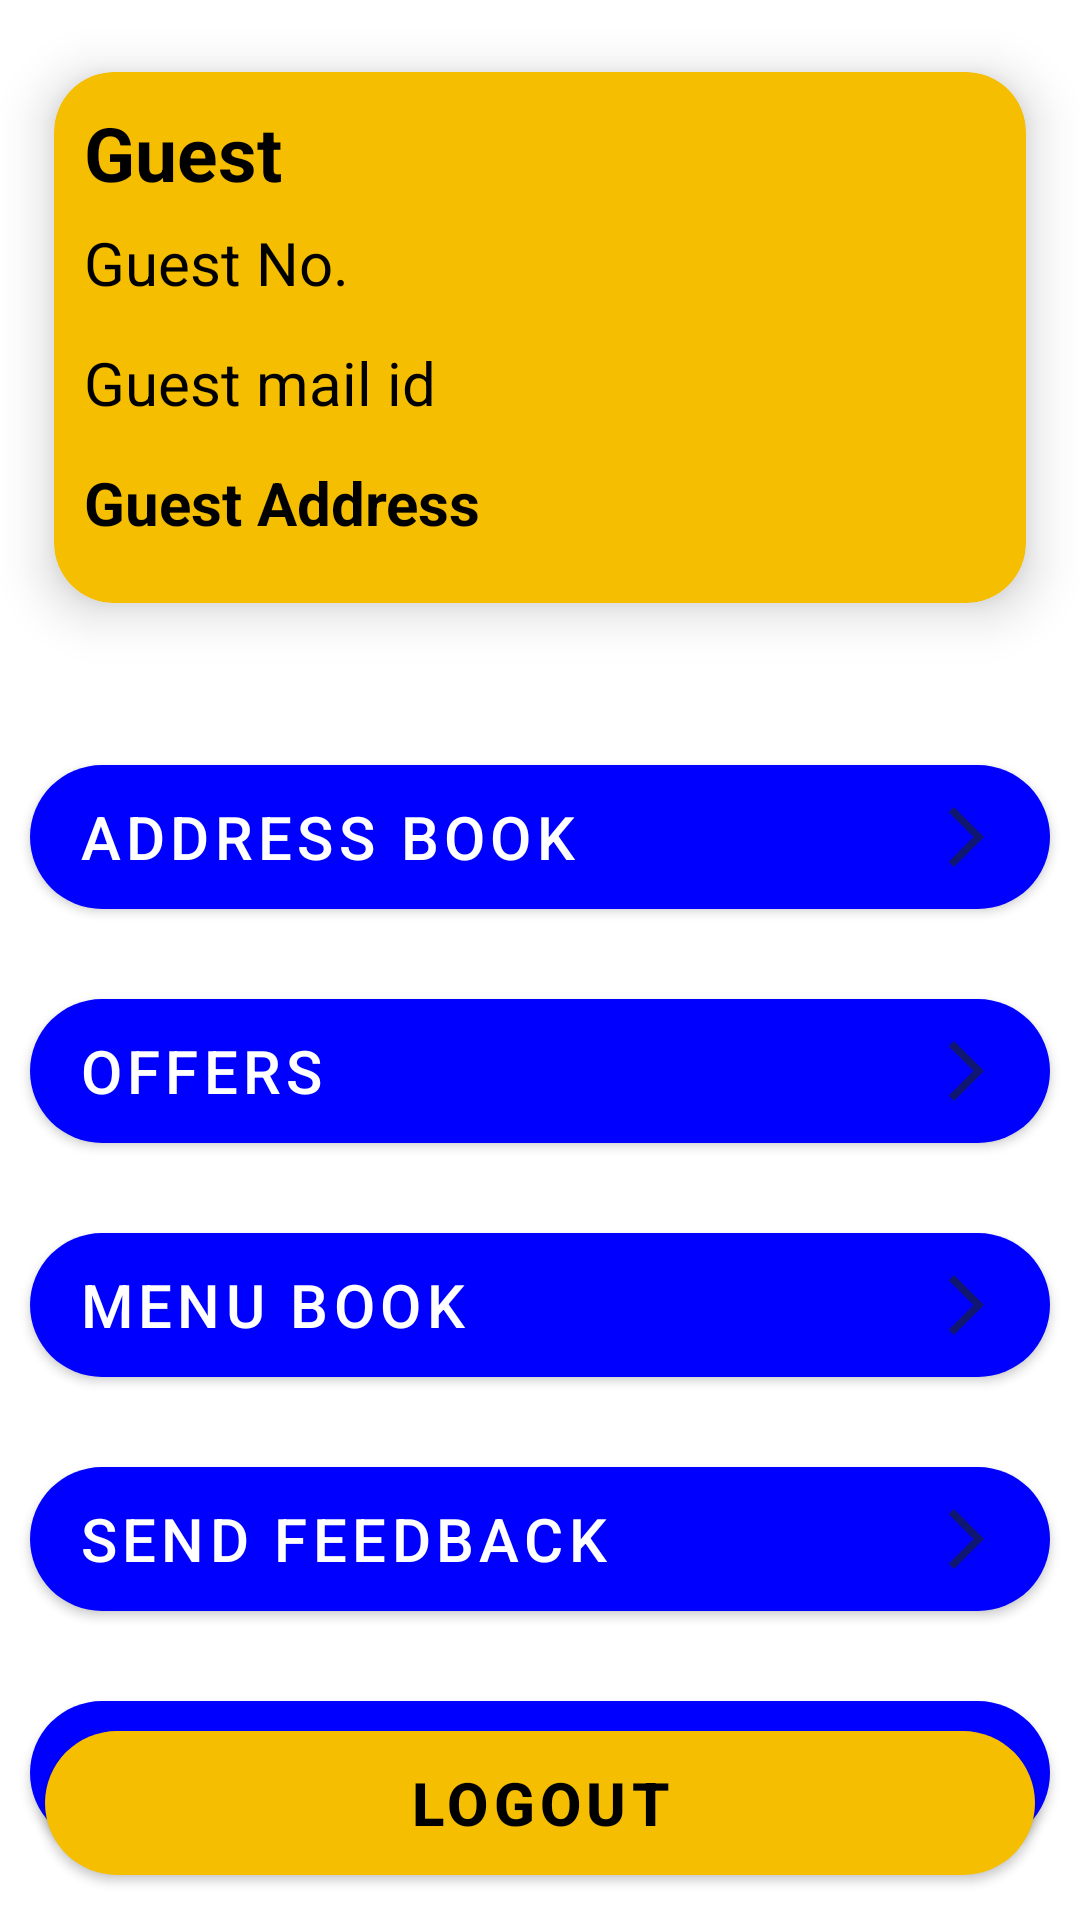

This screen was rendered from an Android layout file. Write that file and the resources it references.
<!-- AndroidManifest.xml: application theme Theme.GulatiKiRasoi -->
<!-- res/layout/fragment_person.xml -->
<?xml version="1.0" encoding="utf-8"?>
<androidx.constraintlayout.widget.ConstraintLayout xmlns:android="http://schemas.android.com/apk/res/android"
    xmlns:tools="http://schemas.android.com/tools"
    android:layout_width="match_parent"
    android:layout_height="match_parent"
    xmlns:app="http://schemas.android.com/apk/res-auto"
    android:background="@drawable/bg4"
    tools:context=".personFragment">


    <ScrollView
        android:id="@+id/scroll"
        android:layout_width="match_parent"
        android:layout_height="wrap_content"
        app:layout_constraintTop_toTopOf="parent"
        >

        <androidx.constraintlayout.widget.ConstraintLayout
            android:id="@+id/lay"
            android:layout_width="match_parent"
            android:layout_height="wrap_content"
            >

            <androidx.cardview.widget.CardView
                android:id="@+id/user_prof"
                android:layout_width="match_parent"
                android:layout_height="wrap_content"
                app:layout_constraintTop_toTopOf="parent"
                app:layout_constraintEnd_toEndOf="parent"
                app:layout_constraintStart_toStartOf="parent"
                app:cardElevation="10dp"
                app:cardCornerRadius="20dp"
                android:layout_margin="0dp"
                android:layout_marginBottom="20dp"
                app:cardBackgroundColor="@color/yellow"
                app:cardMaxElevation="12dp"
                app:cardPreventCornerOverlap="true"
                app:cardUseCompatPadding="true">

                <TextView
                    android:id="@+id/user_Name"
                    android:layout_width="wrap_content"
                    android:layout_height="wrap_content"
                    android:text="Guest"
                    android:textSize="25sp"
                    android:textColor="@color/black"
                    android:textStyle="bold"
                    android:layout_gravity="top|start"
                    android:layout_marginTop="10dp"
                    android:layout_marginLeft="10dp" />


                <TextView
                    android:id="@+id/user_Mobile"
                    android:layout_width="wrap_content"
                    android:layout_height="wrap_content"
                    android:text="Guest No."
                    android:textSize="20sp"
                    android:textColor="@color/black"
                    android:textStyle="normal"
                    android:layout_gravity="top|start"
                    android:layout_marginTop="50dp"
                    android:layout_marginLeft="10dp" />

                <TextView
                    android:id="@+id/user_add"
                    android:layout_width="wrap_content"
                    android:layout_height="wrap_content"
                    android:text="Guest Address"
                    android:textSize="20sp"
                    android:textColor="@color/black"
                    android:textStyle="bold"
                    android:layout_gravity="top|start"
                    android:layout_marginTop="130dp"
                    android:layout_marginLeft="10dp" />

                <TextView
                    android:id="@+id/user_add1"
                    android:layout_width="wrap_content"
                    android:layout_height="wrap_content"
                    android:text=""
                    android:textSize="20sp"
                    android:textColor="@color/black"
                    android:textStyle="bold"
                    android:layout_gravity="top|start"
                    android:layout_marginTop="150dp"
                    android:layout_marginLeft="10dp" />

                <TextView
                    android:id="@+id/user_email"
                    android:layout_width="wrap_content"
                    android:layout_height="wrap_content"
                    android:text="Guest mail id"
                    android:textSize="20sp"
                    android:textColor="@color/black"
                    android:textStyle="normal"
                    android:layout_gravity="top|start"
                    android:layout_marginTop="90dp"
                    android:layout_marginLeft="10dp" />



            </androidx.cardview.widget.CardView>

            <androidx.constraintlayout.widget.ConstraintLayout
                android:layout_width="match_parent"
                android:layout_height="wrap_content"
                app:layout_constraintEnd_toEndOf="parent"
                app:layout_constraintStart_toStartOf="parent"
                app:layout_constraintTop_toBottomOf="@id/user_prof"
                >

                <com.google.android.material.button.MaterialButton
                    android:id="@+id/btn1"
                    android:layout_width="match_parent"
                    android:layout_height="wrap_content"
                    android:text="Address book"
                    android:textAlignment="textStart"
                    app:backgroundTint="@color/blue"
                    android:background="@drawable/btnback"
                    app:layout_constraintEnd_toEndOf="parent"
                    app:layout_constraintStart_toStartOf="parent"
                    app:layout_constraintTop_toTopOf="parent"
                    android:textSize="20dp"
                    android:drawableRight="@drawable/baseline_arrow_forward_ios_24"
                    android:layout_marginTop="30dp"
                    android:layout_marginStart="10dp"
                    android:layout_marginEnd="10dp"
                    android:layout_gravity="start" />

                <com.google.android.material.button.MaterialButton
                    android:id="@+id/btn2"
                    android:layout_width="match_parent"
                    android:layout_height="wrap_content"
                    android:text="Offers"
                    android:textAlignment="textStart"
                    app:backgroundTint="@color/blue"
                    android:background="@drawable/btnback"
                    app:layout_constraintEnd_toEndOf="parent"
                    app:layout_constraintStart_toStartOf="parent"
                    app:layout_constraintTop_toBottomOf="@id/btn1"
                    android:textSize="20dp"
                    android:drawableRight="@drawable/baseline_arrow_forward_ios_24"
                    android:layout_marginTop="30dp"
                    android:layout_marginStart="10dp"
                    android:layout_marginEnd="10dp"
                    android:layout_gravity="start" />

                <com.google.android.material.button.MaterialButton
                    android:id="@+id/btn3"
                    android:layout_width="match_parent"
                    android:layout_height="wrap_content"
                    android:text="Menu book"
                    android:textAlignment="textStart"
                    app:backgroundTint="@color/blue"
                    android:background="@drawable/btnback"
                    app:layout_constraintEnd_toEndOf="parent"
                    app:layout_constraintStart_toStartOf="parent"
                    app:layout_constraintTop_toBottomOf="@id/btn2"
                    android:textSize="20dp"
                    android:drawableRight="@drawable/baseline_arrow_forward_ios_24"
                    android:layout_marginTop="30dp"
                    android:layout_marginStart="10dp"
                    android:layout_marginEnd="10dp"
                    android:layout_gravity="start" />

                <com.google.android.material.button.MaterialButton
                    android:id="@+id/btn4"
                    android:layout_width="match_parent"
                    android:layout_height="wrap_content"
                    android:text="Send Feedback"
                    android:textAlignment="textStart"
                    app:backgroundTint="@color/blue"
                    android:background="@drawable/btnback"
                    app:layout_constraintEnd_toEndOf="parent"
                    app:layout_constraintStart_toStartOf="parent"
                    app:layout_constraintTop_toBottomOf="@id/btn3"
                    android:textSize="20dp"
                    android:drawableRight="@drawable/baseline_arrow_forward_ios_24"
                    android:layout_marginTop="30dp"
                    android:layout_marginStart="10dp"
                    android:layout_marginEnd="10dp"
                    android:layout_gravity="start" />

                <com.google.android.material.button.MaterialButton
                    android:id="@+id/btn5"
                    android:layout_width="match_parent"
                    android:layout_height="wrap_content"
                    android:text="About Us"
                    android:textAlignment="textStart"
                    app:backgroundTint="@color/blue"
                    android:background="@drawable/btnback"
                    app:layout_constraintEnd_toEndOf="parent"
                    app:layout_constraintStart_toStartOf="parent"
                    app:layout_constraintTop_toBottomOf="@id/btn4"
                    android:textSize="20dp"
                    android:drawableRight="@drawable/baseline_arrow_forward_ios_24"
                    android:layout_marginTop="30dp"
                    android:layout_marginStart="10dp"
                    android:layout_marginEnd="10dp"
                    android:layout_gravity="start" />
            </androidx.constraintlayout.widget.ConstraintLayout>


        </androidx.constraintlayout.widget.ConstraintLayout>
    </ScrollView>




    <com.google.android.material.button.MaterialButton
        android:id="@+id/logOut"
        android:layout_width="match_parent"
        android:layout_height="wrap_content"
        android:text="LOGOUT"
        android:textColor="@color/black"
        android:textStyle="bold"
        android:background="@drawable/button_background"
        app:backgroundTint="@color/yellow"
        app:layout_constraintEnd_toEndOf="parent"
        app:layout_constraintStart_toStartOf="parent"
        app:layout_constraintBottom_toBottomOf="parent"
        android:textSize="20dp"
        android:layout_marginBottom="15dp"
        android:layout_marginStart="15dp"
        android:layout_marginEnd="15dp"
        />


</androidx.constraintlayout.widget.ConstraintLayout>
<!-- resources referenced by this layout -->
<resources>
  <color name="black">#FF000000</color>
  <color name="blue">#0000FF</color>
  <color name="yellow">#F6BE00</color>
  <!-- drawable baseline_arrow_forward_ios_24 (drawable) -->
  <vector android:autoMirrored="true" android:height="24dp"
      android:tint="#0F1771" android:viewportHeight="24"
      android:viewportWidth="24" android:width="24dp" xmlns:android="http://schemas.android.com/apk/res/android">
      <path android:fillColor="@android:color/white" android:pathData="M6.23,20.23l1.77,1.77l10,-10l-10,-10l-1.77,1.77l8.23,8.23z"/>
  </vector>
  <!-- drawable btnback (drawable) -->
  <?xml version="1.0" encoding="utf-8"?>
  <shape xmlns:android="http://schemas.android.com/apk/res/android"
      android:shape="rectangle">
      <corners android:radius="100dp"/>
      <solid android:color="@color/blue"/>
  
      <gradient
          android:startColor="@color/blue"
          android:endColor="@color/blue"
          android:centerColor="@color/blue"
          android:angle="90"
          />
      
  </shape>
  <!-- drawable button_background (drawable) -->
  <?xml version="1.0" encoding="utf-8"?>
  <shape xmlns:android="http://schemas.android.com/apk/res/android"
      android:shape="rectangle">
      <corners android:radius="100dp"/>
      <solid android:color="#0000FF"/>
  
      <gradient
          android:startColor="#0000FF"
          android:endColor="#0000FF"
          android:centerColor="#0000FF"
          android:angle="90"
          />
  
  </shape>
  <style name="Theme.GulatiKiRasoi" parent="Theme.MaterialComponents.DayNight.NoActionBar">
          
          <item name="colorPrimary">@color/yellow</item>
          <item name="colorPrimaryVariant">@color/yellow</item>
          <item name="colorOnPrimary">@color/white</item>
          
          <item name="colorSecondary">@color/teal_200</item>
          <item name="colorSecondaryVariant">@color/teal_700</item>
          <item name="colorOnSecondary">@color/black</item>
          
          <item name="android:statusBarColor" tools:targetApi="21">?attr/colorPrimaryVariant</item>
          
      </style>
  <color name="white">#FFFFFFFF</color>
  <color name="teal_200">#FF03DAC5</color>
  <color name="teal_700">#FF018786</color>
</resources>
